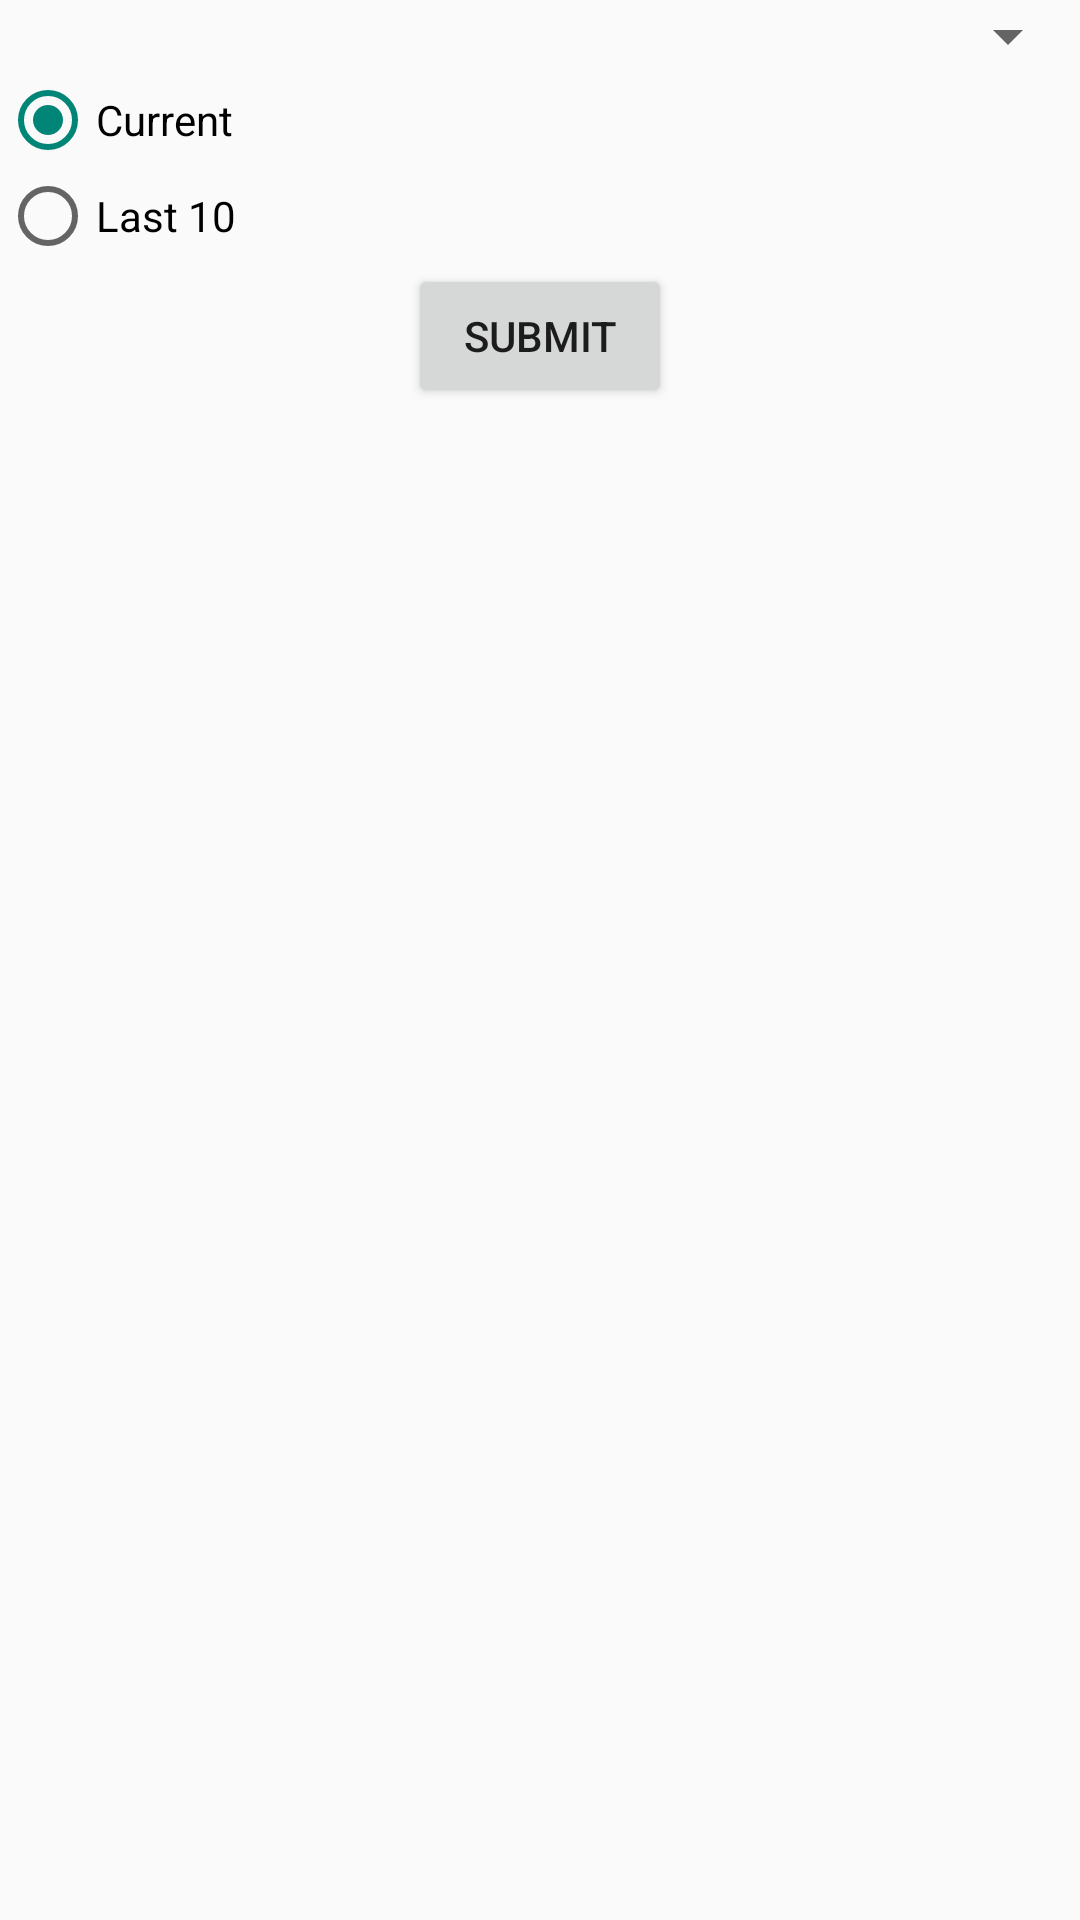

Layout XML and referenced resources for this Android screen:
<!-- AndroidManifest.xml: application theme AppTheme -->
<!-- res/layout/fragment_remote.xml -->
<?xml version="1.0" encoding="utf-8"?>
<LinearLayout xmlns:android="http://schemas.android.com/apk/res/android"
    android:orientation="vertical" android:layout_width="match_parent"
    android:layout_height="match_parent">

    <Spinner
        android:layout_width="match_parent"
        android:layout_height="wrap_content"
        android:id="@+id/spinner" />

    <RadioGroup
        android:layout_width="wrap_content"
        android:layout_height="wrap_content">

        <RadioButton
            android:layout_width="wrap_content"
            android:layout_height="wrap_content"
            android:text="@string/radio_current"
            android:id="@+id/radio_current"
            android:checked="true" />

        <RadioButton
            android:layout_width="wrap_content"
            android:layout_height="wrap_content"
            android:text="@string/radio_last_10"
            android:id="@+id/radio_last_10" />
    </RadioGroup>

    <Button
        android:layout_width="wrap_content"
        android:layout_height="wrap_content"
        android:text="@string/submit"
        android:id="@+id/btnReq"
        android:layout_gravity="center_horizontal" />

</LinearLayout>
<!-- resources referenced by this layout -->
<resources>
  <string name="radio_current">Current</string>
  <string name="radio_last_10">Last 10</string>
  <string name="submit">Submit</string>
  <style name="AppTheme" parent="Theme.AppCompat.Light.DarkActionBar">
          
  
      </style>
</resources>
